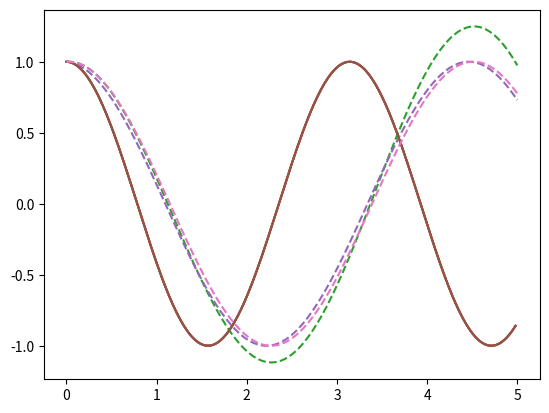
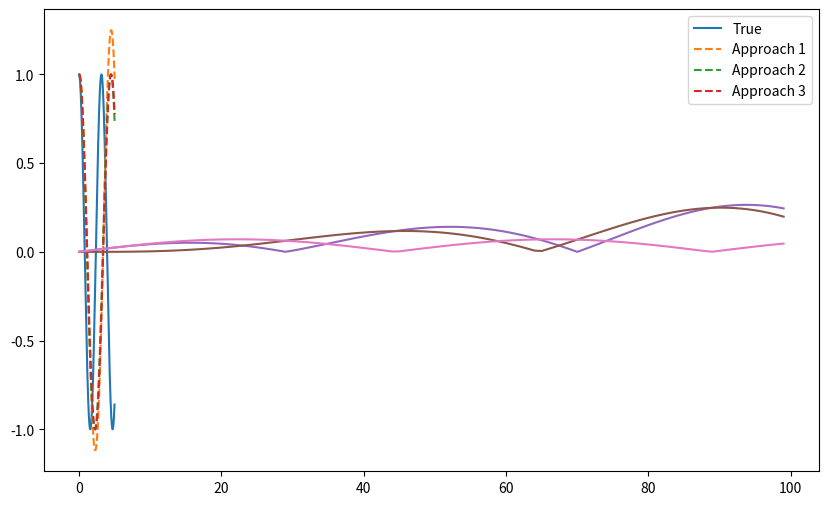

Here is the Python script that generated these plots, in order:
#!/usr/bin/env python
# coding: utf-8

# # Numerically Integrating the SHO model

# In[1]:


import numpy as np
import matplotlib.pyplot as plt

get_ipython().run_line_magic('matplotlib', 'inline')


# In[2]:


x0 = 1.0 ## Initial position
v0 = 0.0 ## Initial velocity

omega = 2 ## Angular freq. of SHO

tf = 5 ## Model time


# In[3]:


def AnalyticalSolutionSHO(tf, deltat, amp, omega, t0 = 0, phase = 0):
    
    if t0 < tf:
        
        t = np.arange(t0,tf,deltat) ## equal steps
        x = amp*np.cos(omega*t+phase)
        
        return t,x
    
    else:
        
        raise ValueError('Final time is before start time.')


# In[4]:


t,x = AnalyticalSolutionSHO(tf, 0.02, x0, omega)
plt.plot(t,x)


# $$\ddot{x} = -\omega x$$
# $$\dfrac{d^2x}{dt^2} = -\omega x$$
# 
# Introduce $u=\dot{x}$, so that $\dot{u}=\ddot{x}$. We can produce two coupled, linear, first order, ODEs:
# 
# $$\dot{u} = -\omega x$$
# $$\dot{x} = u$$
# 
# Imagine we allow ourselves to take a small step in time $\Delta t$, how would $u$ and $x$ change in that time?
# 
# $$\dot{x} = \dfrac{dx}{dt} = \lim_{\Delta t \rightarrow 0} \dfrac{x(t+\Delta t) - x(t)}{\Delta t} = u$$
# 
# So that,
# 
# $$x(t+\Delta t) \approx u\Delta t + x(t)$$
# Similarly,
# $$u(t+\Delta t) \approx -\omega x \Delta t + u(t)$$

# ## Developing a Numerical Routine
# 
# Notice we have two equations that describe how to obtain new values of location ($x$) and velocity ($u$) at a time $t+\Delta t$ given information about the system at some earlier time, $t$, (or at the least, considering the location and velocity at time $t$), which we take as a pair of **update equations** where the equality holds:
# 
# $$x(t+\Delta t) = u\Delta t + x(t)$$
# $$u(t+\Delta t) = -\omega x \Delta t + u(t)$$
# 
# That is, they can potentially tell us at least in a short time $\Delta t$ that we can estimate the velocity ($u$) and location ($x$) of the oscillator. *We have not shown these can be used repeatedly to produce an estimated trajectory yet.* As you might expect, these are better update equations when $\Delta t$ is small. But there's another ambiguity:
# 
# $$x(t+\Delta t) = \underbrace{u}_{\mathtt{?}}\Delta t + x(t)$$
# $$u(t+\Delta t) = -\omega \underbrace{x}_{\mathtt{?}} \Delta t + u(t)$$
# 
# The quantities with the underbrace are ambiguous. Do we use the values of $x$ and $u$ at a time $t$, $t+\Delta t$, or something else?!

# ### The choice matters
# 
# Let's illustrate this with making different choices using the following routine:
# 
# ```{admonition} Basic ODE Integration Routine
# ```python
# initialCond0 = VAL0
# initialCond1 = VAL1
# ...
# initialCondN = VALN
# 
# startTime = START
# stopTime = STOP
# steps =  STEPS
# deltaT = (stopTime-startTime)/steps
# 
# t = startTime
# 
# while t < stopTime:
# 
#     updatedVal0 = updateEqn0()
#     updatedVal1 = updateEqn1()
#     ...
#     updatedValN = updateEqnN()
#     
#     store(updatedVals)
#     
#     t += deltaT
# ```
# ```

# This might seem quite abstract, so let's make a table of choices for our integration routines:
# 
# | Approach | Value of x      | Value of u      | Considerations                                                               |
# |----------|-----------------|-----------------|------------------------------------------------------------------------------|
# | 1        | $x(t)$          | $u(t)$          | We have both of these values to start                                        |
# | 2        | $x(t)$          | $u(t+\Delta t)$ | For this, we will need a $u(t+\Delta t)$ estimate first                      |
# | 3        | $x(t+\Delta t)$ | $u(t)$          | Hmm...we will need a $x(t+\Delta t)$ estimate first                          |
# | 4        | $x(t+\Delta t)$ | $u(t+\Delta t)$ | Well this doesn't seem possible to get both estimates at the same time!      |
# 
# 
# It looks like we can try approach 1, 2, and 3 without much fuss. Let's write a few functions.

# In[5]:


N = 100
steps = np.arange(0, N-1)
deltaT = tf/N
time = np.linspace(0,tf,N)


# In[6]:


##Approach 1
xVals1 = np.zeros(N)
uVals1 = np.zeros(N)

xVals1[0] = x0
uVals1[0] = v0

for i in steps:
    
    uVals1[i+1] = uVals1[i] + xVals1[i]*deltaT
    xVals1[i+1] = xVals1[i] - omega*uVals1[i]*deltaT

plt.plot(t, x)
plt.plot(time, xVals1, '--')


# In[7]:


xVals2 = np.zeros(N)
uVals2 = np.zeros(N)

xVals2[0] = x0
uVals2[0] = v0

for i in steps:
    
    uVals2[i+1] = uVals2[i] + xVals2[i]*deltaT
    xVals2[i+1] = xVals2[i] - omega*uVals2[i+1]*deltaT

plt.plot(t, x)
plt.plot(time, xVals2, '--')


# In[8]:


xVals3 = np.zeros(N)
uVals3 = np.zeros(N)

xVals3[0] = x0
uVals3[0] = v0

for i in steps:
    
    xVals3[i+1] = xVals3[i] - omega*uVals3[i]*deltaT
    uVals3[i+1] = uVals3[i] + xVals3[i+1]*deltaT

plt.plot(t, x)
plt.plot(time, xVals3, '--')


# In[9]:


plt.figure(figsize=(10,6))
plt.plot(t, x)
plt.plot(time, xVals1, '--')
plt.plot(time, xVals2, '--')
plt.plot(time, xVals3, '--')
plt.legend(['True', 'Approach 1', 'Approach 2', 'Approach 3'])


# In[10]:


plt.plot(np.abs(xVals1-xVals2))
plt.plot(np.abs(xVals1-xVals3))
plt.plot(np.abs(xVals2-xVals3))


# In[ ]:





# In[ ]:





# In[ ]:





# In[ ]:





# In[ ]:





# In[ ]:





# In[ ]:




